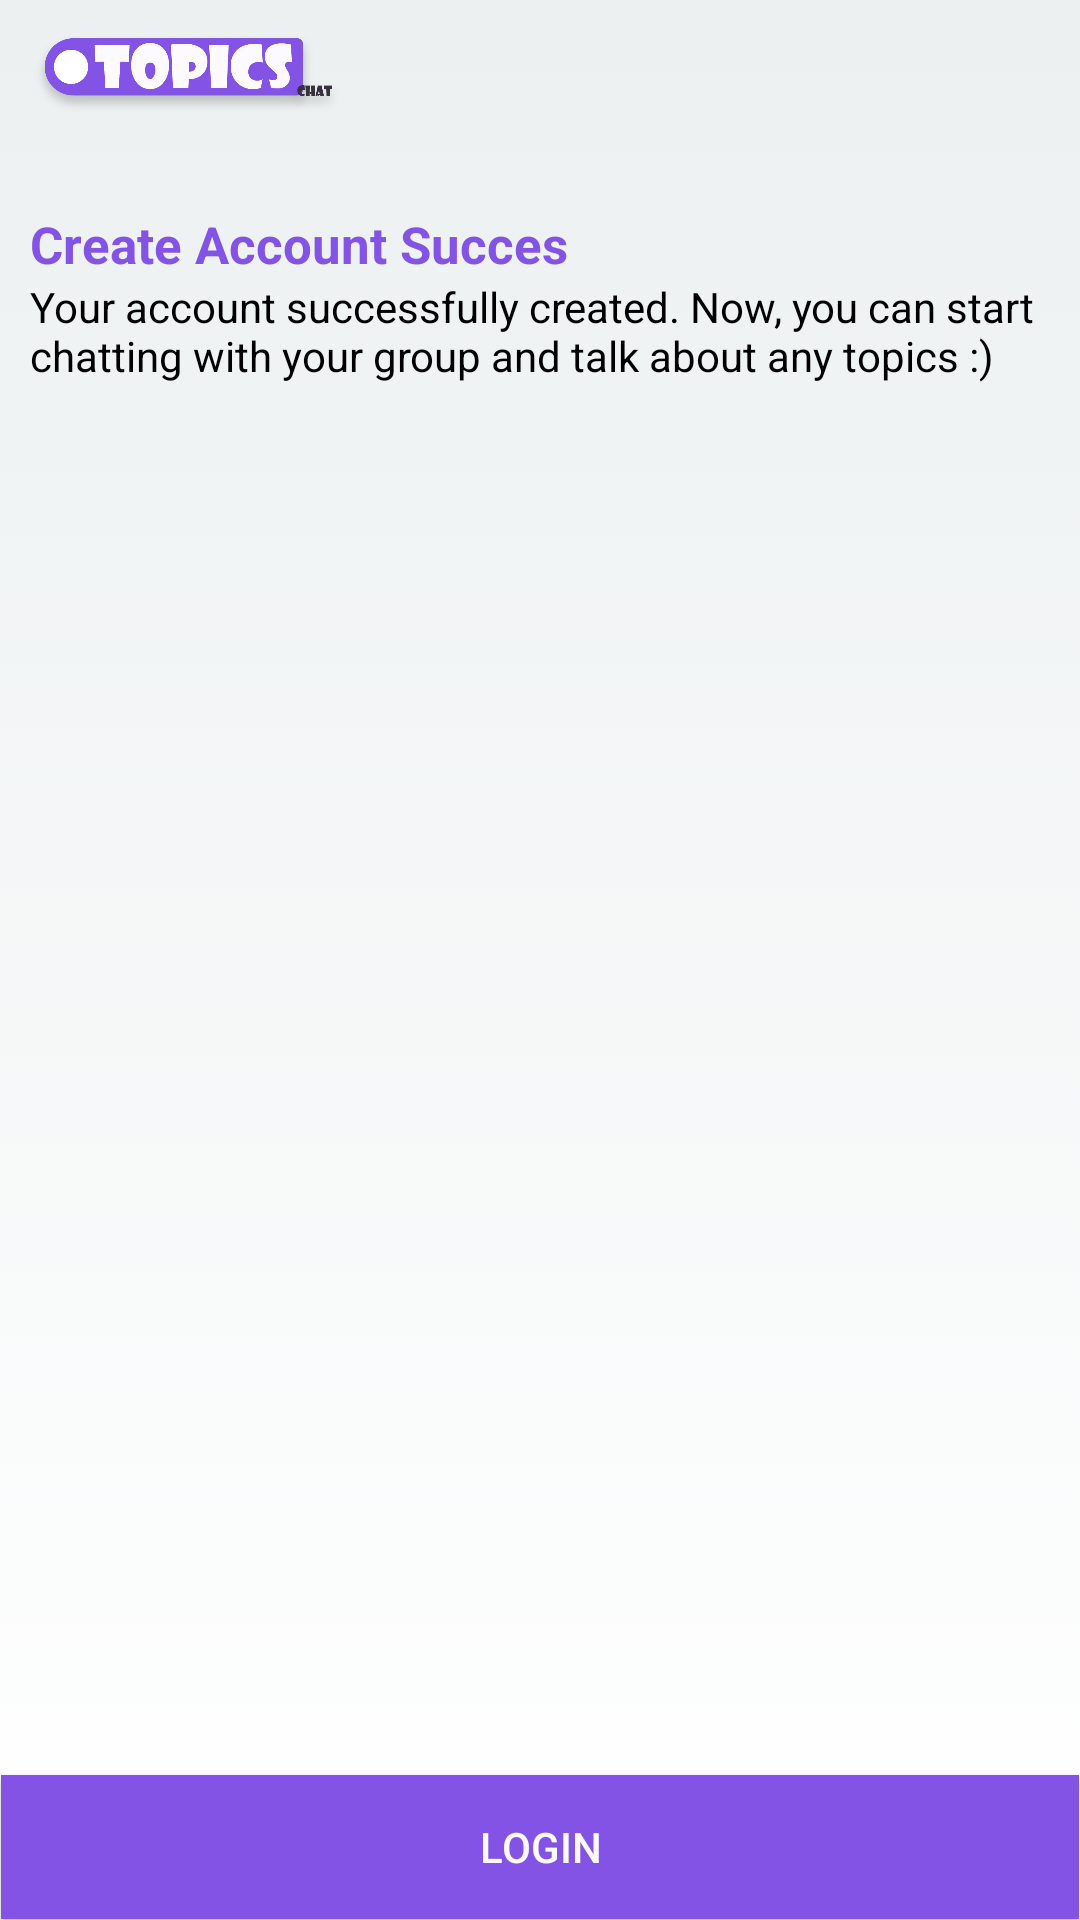

Layout XML and referenced resources for this Android screen:
<!-- AndroidManifest.xml: application theme Theme.AppCompat.Light.NoActionBar -->
<!-- res/layout/activity_registration_success.xml -->
<?xml version="1.0" encoding="utf-8"?>
<RelativeLayout xmlns:android="http://schemas.android.com/apk/res/android"
    xmlns:app="http://schemas.android.com/apk/res-auto"
    xmlns:tools="http://schemas.android.com/tools"
    android:layout_width="match_parent"
    android:layout_height="match_parent"
    android:background="@drawable/background_gradient_main"
    android:padding="@dimen/padding_standard"
    android:clipToPadding="false"
    tools:context="com.example.enkiprobo.topicschat.RegistrationSuccessActivity">

    <ImageView
        android:id="@+id/iv_topicLogo"
        android:layout_width="match_parent"
        android:layout_height="wrap_content"
        android:adjustViewBounds="true"
        android:contentDescription="@string/topics_chat_logo"
        android:maxHeight="30sp"
        android:maxWidth="30sp"
        android:scaleType="fitStart"
        android:src="@drawable/logoextend" />

    <LinearLayout
        android:layout_width="match_parent"
        android:layout_height="wrap_content"
        android:layout_below="@+id/iv_topicLogo"
        android:layout_marginTop="30sp"
        android:orientation="vertical">

        <TextView
            android:layout_width="match_parent"
            android:layout_height="wrap_content"
            android:text="@string/registration_create_account_succes_header"
            android:textSize="@dimen/header_text_size"
            android:textStyle="bold"
            android:textColor="#8353E6"/>

        <TextView
            android:textColor="#000000"
            android:layout_width="match_parent"
            android:layout_height="wrap_content"
            android:text="@string/registration_success_description" />
    </LinearLayout>

    <Button
        android:layout_width="match_parent"
        android:layout_height="wrap_content"
        android:layout_alignParentBottom="true"
        android:layout_marginBottom="-10sp"
        android:layout_marginLeft="-10sp"
        android:layout_marginRight="-10sp"
        android:layout_marginTop="-10sp"
        android:onClick="keHalamanLogin"
        android:text="@string/login_button"
        style="@style/default_button_style"/>
</RelativeLayout>
<!-- resources referenced by this layout -->
<resources>
  <dimen name="header_text_size">17sp</dimen>
  <dimen name="padding_standard">10sp</dimen>
  <!-- drawable background_gradient_main (drawable) -->
  <?xml version="1.0" encoding="utf-8"?>
  <selector xmlns:android="http://schemas.android.com/apk/res/android">
      <item>
          <shape>
              <gradient
                  android:angle="90"
                  android:startColor="#ffffff"
                  android:endColor="#ecf0f1"
                  android:type="linear" />
          </shape>
      </item>
  </selector>
  <!-- drawable logoextend: png bitmap (drawable-hdpi, 9584 bytes) -->
  <string name="login_button">Login</string>
  <string name="registration_create_account_succes_header">Create Account Succes</string>
  <string name="registration_success_description">Your account successfully created. Now, you can start chatting with your group and talk about any topics :)</string>
  <string name="topics_chat_logo">topics chat logo</string>
  <style name="default_button_style">
          <item name="android:layout_width">match_parent</item>
          <item name="android:layout_height">wrap_content</item>
          <item name="android:background">@drawable/riple_button_default</item>
          <item name="android:textColor">@color/mainWhite</item>
      </style>
  <!-- drawable riple_button_default (drawable) -->
  <?xml version="1.0" encoding="utf-8"?>
  <ripple xmlns:android="http://schemas.android.com/apk/res/android"
      android:color="?android:colorControlHighlight">
      <item android:drawable="@color/mainPurple"/>
  </ripple>
  <color name="mainWhite">#FCFAFF</color>
  <color name="mainPurple">#8353E6</color>
</resources>
